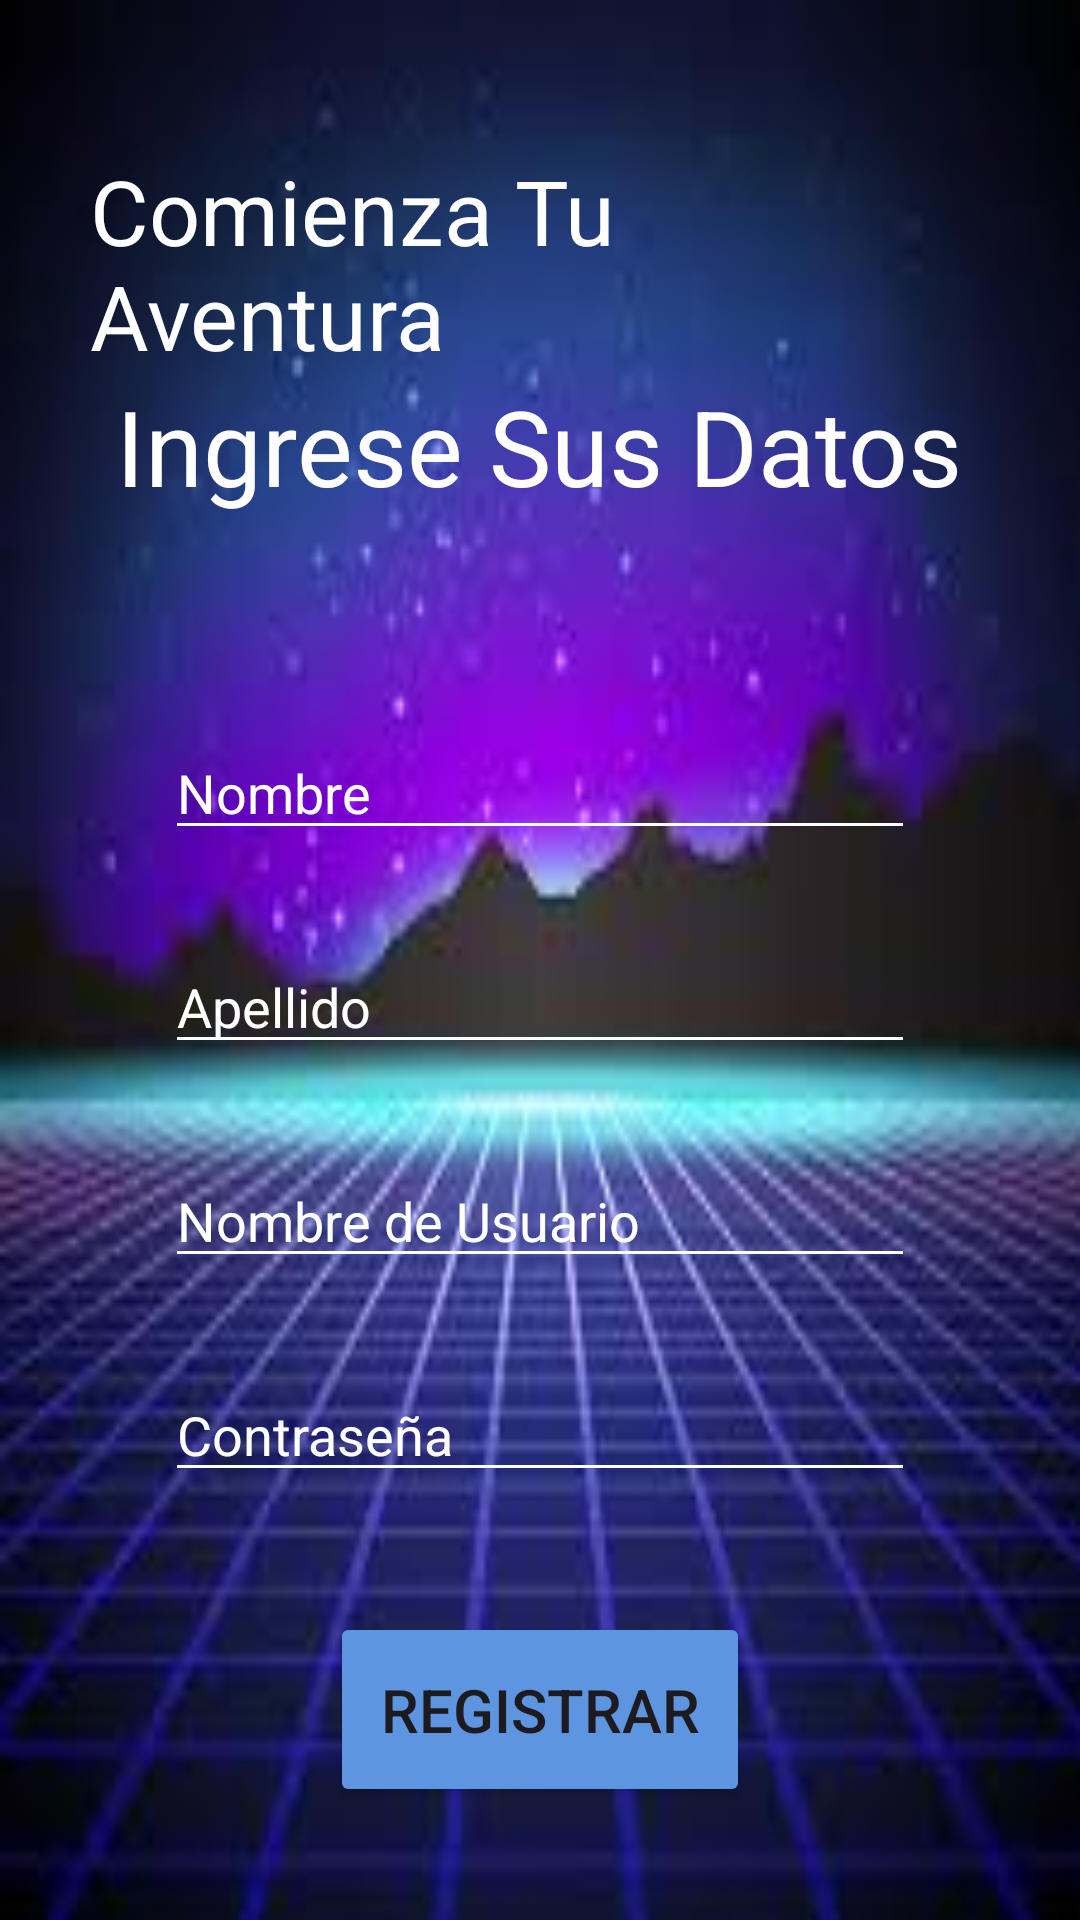

The Android layout XML behind this screen, and the referenced resources:
<!-- AndroidManifest.xml: application theme Theme.Eva3_Aplicaciones -->
<!-- res/layout/activity_registro.xml -->
<?xml version="1.0" encoding="utf-8"?>
<LinearLayout xmlns:android="http://schemas.android.com/apk/res/android"
    xmlns:app="http://schemas.android.com/apk/res-auto"
    xmlns:tools="http://schemas.android.com/tools"
    android:id="@+id/main"
    android:layout_width="match_parent"
    android:layout_height="match_parent"
    tools:context=".registro"
    android:orientation="vertical"
    android:padding="30dp"
    android:background="@drawable/imagen2">


    <TextView
        android:id="@+id/tvComienzaTuAventura"
        android:layout_width="wrap_content"
        android:layout_height="wrap_content"
        android:layout_gravity="center"
        android:layout_marginTop="20dp"
        android:text="Comienza Tu Aventura"
        android:textSize="30sp"
        android:textColor="@color/white" />

    <TextView
        android:id="@+id/tvIngreseSusDatos"
        android:layout_width="wrap_content"
        android:layout_height="wrap_content"
        android:text="Ingrese Sus Datos"
        android:layout_gravity="center"
        android:textSize="35sp"
        android:layout_marginBottom="50dp"
        android:textColor="@color/white" />

    <EditText
        android:id="@+id/etNombre"
        android:layout_width="250dp"
        android:layout_height="wrap_content"
        android:ems="10"
        android:layout_marginTop="20dp"
        android:inputType="textPersonName"
        android:hint="Nombre"
        android:layout_gravity="center"
        android:layout_marginBottom="30dp"
        android:textColorHint="@color/white"
        android:backgroundTint="@color/white"
        android:textColor="@color/white"/>

    <EditText
        android:id="@+id/etApellido"
        android:layout_width="250dp"
        android:layout_height="wrap_content"
        android:ems="10"
        android:inputType="textPersonName"
        android:hint="Apellido"
        android:layout_gravity="center"
        android:layout_marginBottom="30dp"
        android:textColorHint="@color/white"
        android:backgroundTint="@color/white"
        android:textColor="@color/white"/>

    <EditText
        android:id="@+id/etNombreUsuario"
        android:layout_width="250dp"
        android:layout_height="wrap_content"
        android:ems="10"
        android:inputType="textPersonName"
        android:hint="Nombre de Usuario"
        android:layout_gravity="center"
        android:layout_marginBottom="30dp"
        android:textColorHint="@color/white"
        android:backgroundTint="@color/white"
        android:textColor="@color/white"/>

    <EditText
        android:id="@+id/etPassword"
        android:layout_width="250dp"
        android:layout_height="wrap_content"
        android:ems="10"
        android:inputType="textPassword"
        android:layout_gravity="center"
        android:hint="Contraseña"
        android:layout_marginBottom="30dp"
        android:textColorHint="@color/white"
        android:backgroundTint="@color/white"
        android:textColor="@color/white"/>


    <Button
        android:id="@+id/btnregistrarUsuario"
        android:layout_width="140dp"
        android:layout_height="65dp"
        android:text="Registrar"
        android:layout_gravity="center"
        android:layout_marginTop="10dp"
        android:textSize="20sp"
        android:backgroundTint="#5E95E0"/>

</LinearLayout>
<!-- resources referenced by this layout -->
<resources>
  <!-- drawable imagen2: png bitmap (drawable, 6768 bytes) -->
  <style name="Theme.Eva3_Aplicaciones" parent="Base.Theme.Eva3_Aplicaciones" />
  <style name="Base.Theme.Eva3_Aplicaciones" parent="Theme.Material3.DayNight.NoActionBar">
          
          
      </style>
  <!-- not gathered from this repository: default colours our renderer supplied (Android Studio template values) -->
  <color name="white">#FFFFFFFF</color>
</resources>
